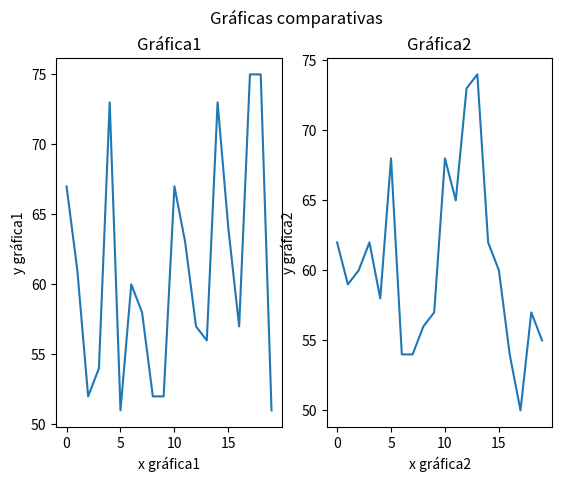

This figure's Python source:
"""
Dos graficos en la misma ventana indicando titulos, leyendas ...
"""

import matplotlib.pyplot as plt
from random import randint

def main():
    x = list(range(20))
    y = [randint(50,75) for i in range(20)]
    z = [randint(50,75) for i in range(20)]

    plt.suptitle("Gráficas comparativas")

    plt.subplot2grid((1,2),(0,0))
    plt.title("Gráfica1")
    plt.xlabel("x gráfica1")
    plt.ylabel("y gráfica1")
    plt.plot(x, y)

    plt.subplot2grid((1,2),(0,1))
    plt.title("Gráfica2")
    plt.xlabel("x gráfica2")
    plt.ylabel("y gráfica2")
    plt.plot(x, z)

    plt.show()
    

if __name__ == "__main__":
    main()